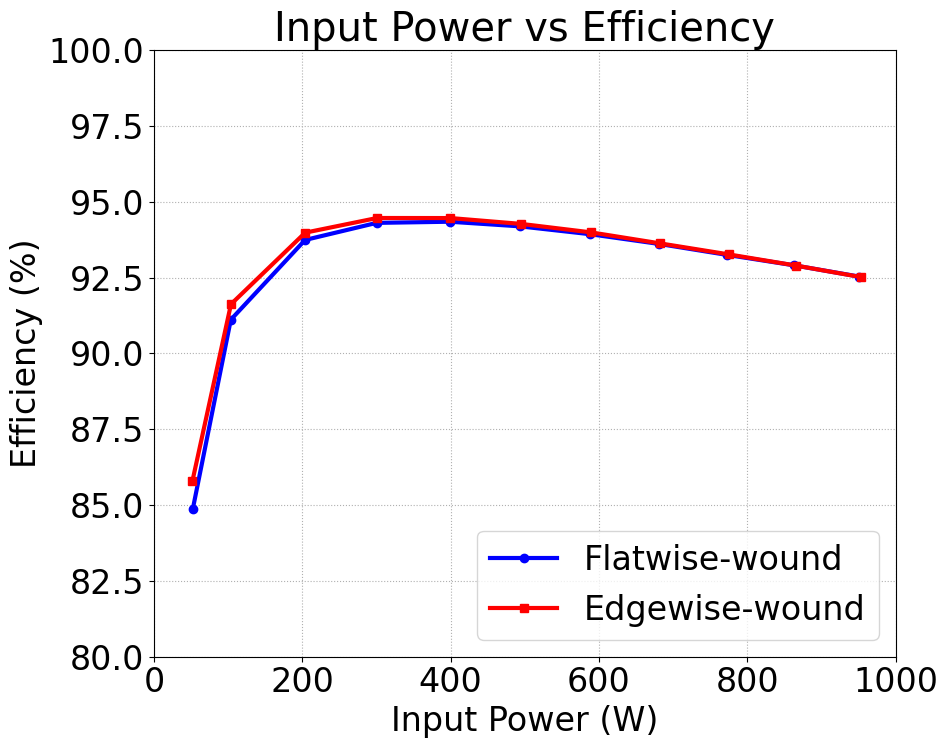

The matplotlib source for this figure:
import matplotlib.pyplot as plt

# Extracted Data
pin_flat = [52.259, 103.541, 203.74, 300.16, 398.86, 493.26, 587.5, 680.55, 772.85, 862.84, 951.44]
eff_flat = [84.8657, 91.1088, 93.7376, 94.3013, 94.3396, 94.1876, 93.9302, 93.6095, 93.2457, 92.9036, 92.5292]

pin_edge = [51.827, 103.792, 203.93, 300.82, 399.84, 495.22, 589.45, 682.96, 775.16, 865.47, 954.11]
eff_edge = [85.7969, 91.6207, 93.9788, 94.4621, 94.4600, 94.2671, 93.9876, 93.6233, 93.2620, 92.8951, 92.5113]

# Customizable parameters
font_size = 24
line_thickness = 3

plt.rcParams.update({'font.size': font_size, 'font.family': 'Arial'})

# Create a plot (10x8 inches)
fig, ax = plt.subplots(figsize=(10, 8))

# Plotting the data - passing linewidth argument
ax.plot(pin_flat, eff_flat, marker='o', linestyle='-', color='blue', linewidth=line_thickness, label='Flatwise-wound')
ax.plot(pin_edge, eff_edge, marker='s', linestyle='-', color='red', linewidth=line_thickness, label='Edgewise-wound')

# Setting axis limits
ax.set_xlim(0, 1000)
ax.set_ylim(80, 100)

# Labels and Title
ax.set_xlabel('Input Power (W)')
ax.set_ylabel('Efficiency (%)')
ax.set_title('Input Power vs Efficiency')

# Customizable Legend
ax.legend(loc='lower right', frameon=True, fontsize=font_size)

# Grid
ax.grid(True, linestyle=':', alpha=1.0)

# Adjust layout
plt.tight_layout()

# --- EXPORT TO PDF AND SVG ---
plt.savefig("input_power_vs_efficiency.pdf", format="pdf", bbox_inches="tight")
plt.savefig("input_power_vs_efficiency.svg", format="svg", bbox_inches="tight")

plt.show()
